Run: headless pygame with SDL's dummy video driver; simulated clock (each Clock.tick advances the game by its frame time, no real sleeping); random seed 0; keys injected as events and as key.get_pressed() state; no mouse input.
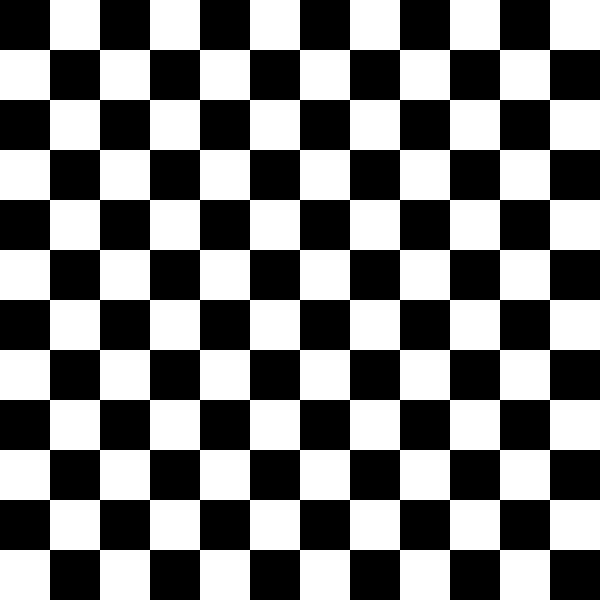
Frame 1 of 4 · flips 1–60 · no input
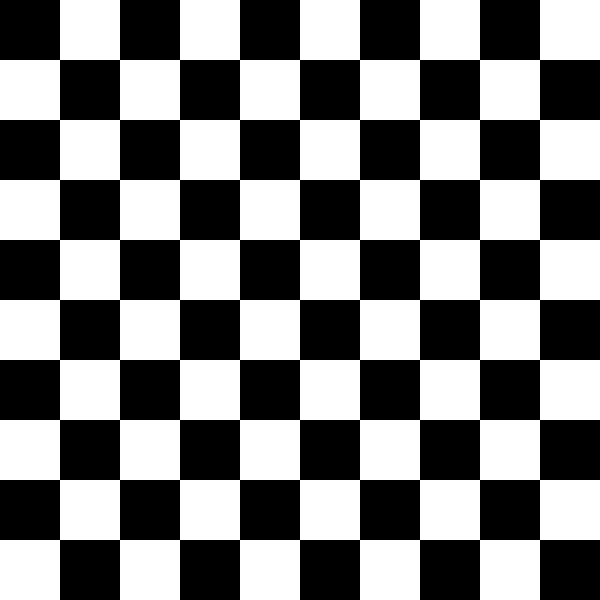
Frame 2 of 4 · flips 61–180 · tapped SPACE, RETURN · held RIGHT (→), D
Frame 3 of 4 · flips 181–300 · held DOWN (↓), S · screen unchanged from frame 2, image omitted
Frame 4 of 4 · flips 301–420 · held LEFT (←), A, UP (↑), W · screen same as frame 1, image omitted

The pygame program that drew these frames:

import pygame
import time
from random import randint
from pygame.locals import *

pygame.display.init()

WIN_SIZE=600

win = pygame.display.set_mode((WIN_SIZE, WIN_SIZE))

lock=True
isPressed=False
square_size=50
background = (0, 0, 0)
foreground = (255, 255, 255)

def random_color():
    return (randint(0, 255), randint(0, 255), randint(0, 255))

while lock:
    events = pygame.event.get()
    for e in events:
        if e.type == QUIT:
            lock=False
        if e.type == KEYDOWN and e.key == pygame.K_SPACE:
            isPressed=True
        if e.type == KEYUP and e.key == pygame.K_SPACE:
            isPressed=False
        if e.type == KEYDOWN and e.key == pygame.K_RIGHT:
            square_size+=10
        if e.type == KEYDOWN and e.key == pygame.K_LEFT:
            if (square_size > 10):
                square_size-=10
        if e.type == KEYDOWN and e.key == pygame.K_ESCAPE:
            square_size = 50
        if e.type == KEYDOWN and e.key == pygame.K_r:
            foreground = random_color()
            background = random_color()
        pygame.draw.rect(win, (foreground if isPressed else background), pygame.Rect(0,0, WIN_SIZE, WIN_SIZE))
    for i in range(WIN_SIZE // square_size +1):
        for j in range(WIN_SIZE // square_size + 1):
            if ((i%2==0 and j%2==0) or (i%2!=0 and j%2!=0)): continue
            pygame.draw.rect(win, (background if isPressed else foreground), pygame.Rect(i*square_size, j*square_size, square_size, square_size))
        pygame.display.flip()
pygame.quit()
